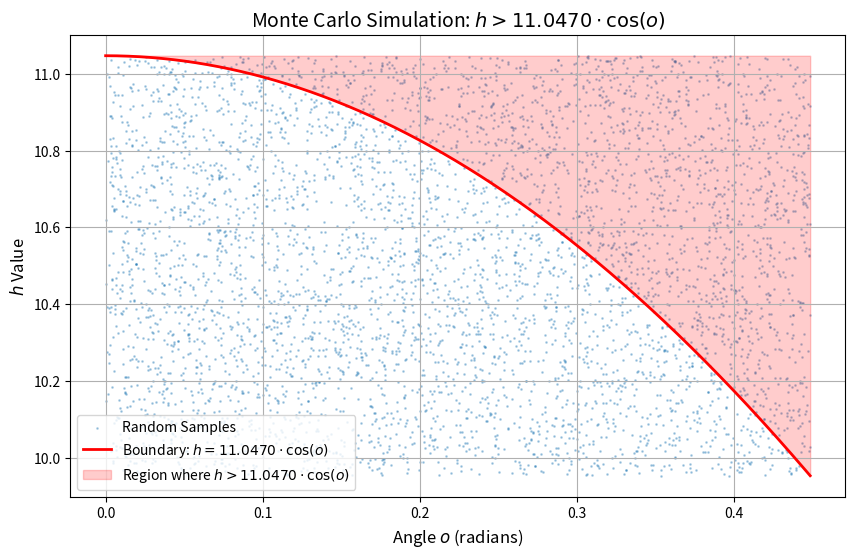

Here is the Python script that generated this plot:
import matplotlib.pyplot as plt
import numpy as np

num_simulations = 10000000  # Number of Monte Carlo simulations
h_min, h_max = 9.9530, 11.0470  # Bounds for h
o_min, o_max = 0, np.pi / 7  # Bounds for o

# Generate random samples for h and o
h_samples = np.random.uniform(h_min, h_max, num_simulations)
o_samples = np.random.uniform(o_min, o_max, num_simulations)

# Compute the condition 11.0470 * cos(o) < h
condition_met = h_samples > 11.0470 * np.cos(o_samples)

# Calculate the probability
probability = np.mean(condition_met)

print(probability)

# Generate data for visualization
o_values = np.linspace(o_min, o_max, 1000)
h_boundary = 11.0470 * np.cos(o_values)
# Reduce the number of samples plotted for better visualization
sample_indices = np.random.choice(len(o_samples), size=5000, replace=False)

# Use the reduced samples for plotting
reduced_o_samples = o_samples[sample_indices]
reduced_h_samples = h_samples[sample_indices]

# Plot the distributions and boundary with reduced data
plt.figure(figsize=(10, 6))

# Scatter plot of reduced samples
plt.scatter(reduced_o_samples, reduced_h_samples, s=1, alpha=0.3, label="Random Samples")

# Plot the boundary line
plt.plot(o_values, h_boundary, color='red', linewidth=2, label=r"Boundary: $h = 11.0470 \cdot \cos(o)$")

# Highlighting the region where h > boundary
plt.fill_between(o_values, h_boundary, h_max, color='red', alpha=0.2, label=r"Region where $h > 11.0470 \cdot \cos(o)$")

# Axis labels and legend
plt.xlabel(r"Angle $o$ (radians)", fontsize=12)
plt.ylabel(r"$h$ Value", fontsize=12)
plt.title(r"Monte Carlo Simulation: $h > 11.0470 \cdot \cos(o)$", fontsize=14)
plt.legend(fontsize=10)
plt.grid(True)
plt.show()
